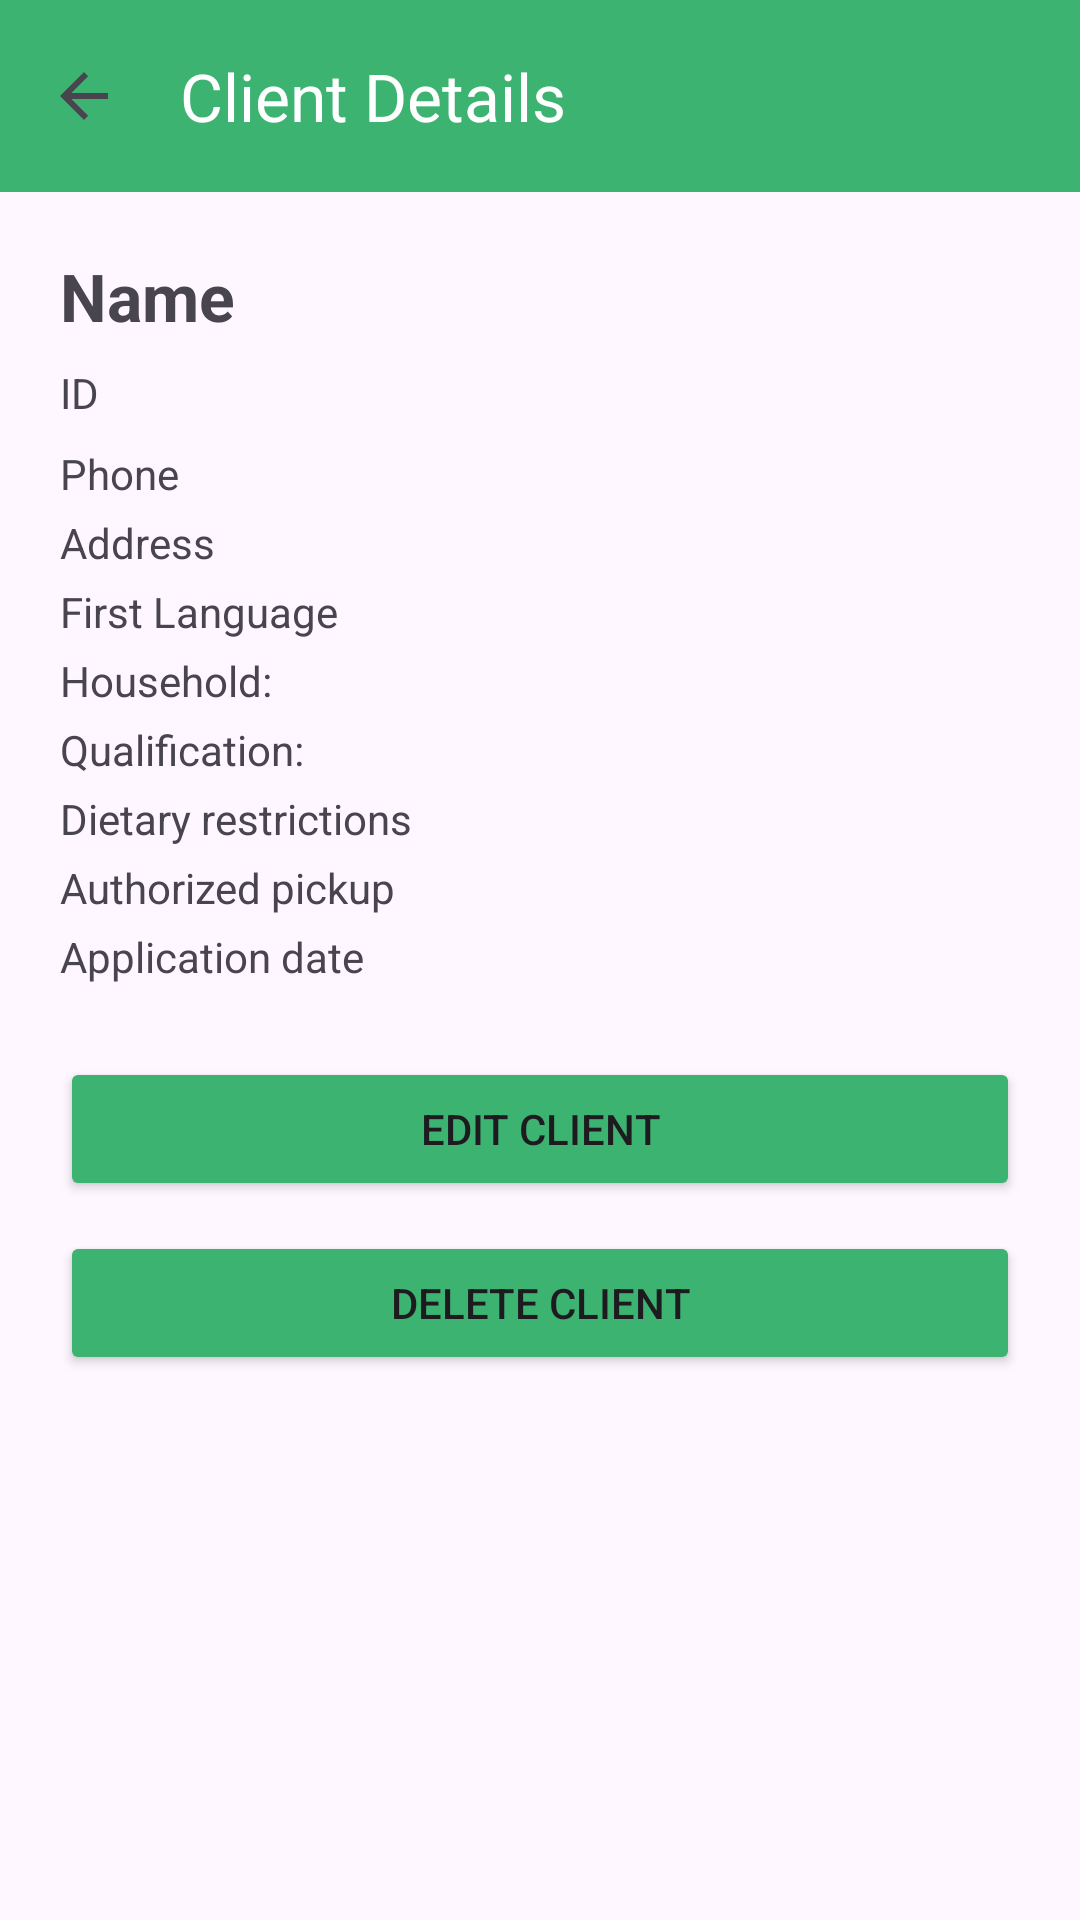

Reconstruct the res/layout file that produces this screen, plus the resources it refers to.
<!-- AndroidManifest.xml: application theme Theme.MealConnect -->
<!-- res/layout/activity_client_info.xml -->
<?xml version="1.0" encoding="utf-8"?>
<LinearLayout xmlns:android="http://schemas.android.com/apk/res/android"
    xmlns:app="http://schemas.android.com/apk/res-auto"
    android:layout_width="match_parent"
    android:layout_height="match_parent"
    android:orientation="vertical">

    
    <androidx.appcompat.widget.Toolbar
        android:id="@+id/toolbar"
        android:layout_width="match_parent"
        android:layout_height="?attr/actionBarSize"
        android:background="#3CB371"
        android:elevation="4dp"
        app:title="Client Details"
        app:titleTextColor="@android:color/white"
        app:navigationIcon="?attr/homeAsUpIndicator"
        app:navigationIconTint="@android:color/white" />

    <ScrollView
        android:layout_width="match_parent"
        android:layout_height="match_parent"
        android:padding="20dp">

        <LinearLayout
            android:layout_width="match_parent"
            android:layout_height="wrap_content"
            android:orientation="vertical">

            <TextView
                android:id="@+id/tvClientNameDetail"
                android:layout_width="wrap_content"
                android:layout_height="wrap_content"
                android:text="Name"
                android:textSize="22sp"
                android:textStyle="bold"
                android:layout_marginBottom="8dp" />

            <TextView
                android:id="@+id/tvClientIdDetail"
                android:layout_width="wrap_content"
                android:layout_height="wrap_content"
                android:text="ID"
                android:layout_marginBottom="8dp" />

            <TextView
                android:id="@+id/tvPhoneDetail"
                android:layout_width="wrap_content"
                android:layout_height="wrap_content"
                android:text="Phone"
                android:layout_marginBottom="4dp" />

            <TextView
                android:id="@+id/tvAddressDetail"
                android:layout_width="wrap_content"
                android:layout_height="wrap_content"
                android:text="Address"
                android:layout_marginBottom="4dp" />

            <TextView
                android:id="@+id/tvLanguageDetail"
                android:layout_width="wrap_content"
                android:layout_height="wrap_content"
                android:text="First Language"
                android:layout_marginBottom="4dp" />

            <TextView
                android:id="@+id/tvHouseholdDetail"
                android:layout_width="wrap_content"
                android:layout_height="wrap_content"
                android:text="Household: "
                android:layout_marginBottom="4dp" />

            <TextView
                android:id="@+id/tvQualificationDetail"
                android:layout_width="wrap_content"
                android:layout_height="wrap_content"
                android:text="Qualification: "
                android:layout_marginBottom="4dp" />

            <TextView
                android:id="@+id/tvRestrictionsDetail"
                android:layout_width="wrap_content"
                android:layout_height="wrap_content"
                android:text="Dietary restrictions"
                android:layout_marginBottom="4dp" />

            <TextView
                android:id="@+id/tvAuthorizedPickupDetail"
                android:layout_width="wrap_content"
                android:layout_height="wrap_content"
                android:text="Authorized pickup"
                android:layout_marginBottom="4dp" />


            <TextView
                android:id="@+id/tvDateDetail"
                android:layout_width="wrap_content"
                android:layout_height="wrap_content"
                android:text="Application date"
                android:layout_marginBottom="4dp" />
            <Button
                android:id="@+id/btnEditClient"
                android:layout_width="match_parent"
                android:layout_height="wrap_content"
                android:text="Edit Client"
                app:backgroundTint="@color/light_green_button"
                android:layout_marginTop="20dp"/>

            <Button
                android:id="@+id/btnDeleteClient"
                android:layout_width="match_parent"
                android:layout_height="wrap_content"
                android:text="Delete Client"
                app:backgroundTint="@color/light_green_button"
                android:layout_marginTop="10dp"/>
        </LinearLayout>
    </ScrollView>
</LinearLayout>
<!-- resources referenced by this layout -->
<resources>
  <color name="light_green_button">#3CB371</color>
  <style name="Theme.MealConnect" parent="Base.Theme.MealConnect" />
  <style name="Base.Theme.MealConnect" parent="Theme.Material3.DayNight.NoActionBar">
          
          
      </style>
</resources>
